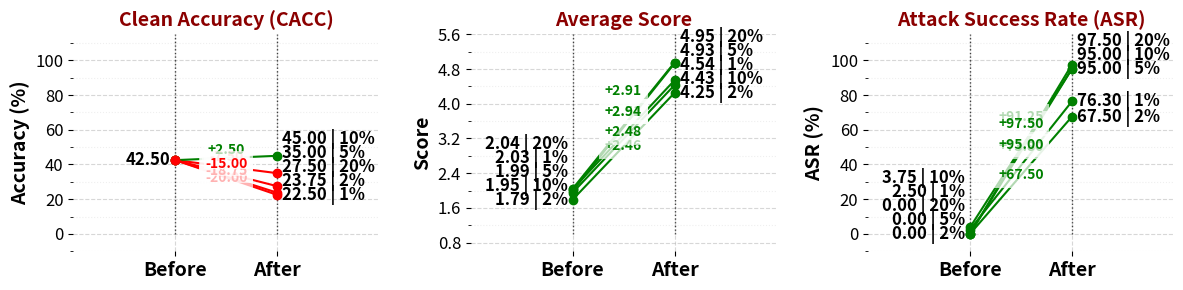

The matplotlib source for this figure:
import matplotlib.pyplot as plt
import matplotlib.lines as mlines
import numpy as np

# Data remains the same
x_poison_rate = np.array([0.01, 0.02, 0.05, 0.10, 0.20])
y_cacc_before = np.array([42.5])
y_cacc_after = np.array([22.5, 23.75, 35.0, 45.0, 27.5])
y_score_before = np.array([2.03, 1.79, 1.99, 1.95, 2.04])
y_score_after = np.array([4.54, 4.25, 4.93, 4.43, 4.95])
y_asr_before = np.array([2.5, 0.0, 0.0, 3.75, 0.0])
y_asr_after = np.array([76.3, 67.5, 95.0, 95.0, 97.5])


def newline(ax, p1, p2, color):
    line = mlines.Line2D([p1[0], p2[0]], [p1[1], p2[1]],
                         color=color, marker='o', markersize=6)  # Reduced marker size
    ax.add_line(line)


def adjust_label_positions(y_positions, min_distance=0.05):
    sorted_positions = sorted(enumerate(y_positions), key=lambda x: x[1])
    adjusted_positions = [sorted_positions[0][1]]
    for i in range(1, len(sorted_positions)):
        previous_y = adjusted_positions[-1]
        current_y = sorted_positions[i][1]
        if current_y - previous_y < min_distance:
            adjusted_y = previous_y + min_distance
        else:
            adjusted_y = current_y
        adjusted_positions.append(adjusted_y)
    adjusted_positions_dict = {
        sorted_positions[i][0]: adjusted_positions[i] for i in range(len(y_positions))}
    adjusted_y_positions = [adjusted_positions_dict[i]
                            for i in range(len(y_positions))]
    return adjusted_y_positions


def create_slope_chart(ax, before, after, labels, title, y_label, y_range, single_before=False):
    ymin, ymax = y_range
    data_range = ymax - ymin
    plot_ymin = ymin - data_range * 0.1
    plot_ymax = ymax + data_range * 0.15  # Reduced top padding
    min_distance = data_range * 0.08  # Increased minimum distance

    adjusted_after = adjust_label_positions(after, min_distance=min_distance)

    ax.vlines(x=1, ymin=ymin, ymax=plot_ymax, color='black',
              alpha=0.7, linewidth=1, linestyles='dotted')
    ax.vlines(x=2, ymin=ymin, ymax=plot_ymax, color='black',
              alpha=0.7, linewidth=1, linestyles='dotted')

    if single_before:
        before_val = before[0]
        ax.scatter([1], [before_val], s=30, color='black', alpha=0.7)
        ax.text(1 - 0.05, before_val, f"{before_val:.2f}", horizontalalignment='right',
                verticalalignment='center', fontdict={'size': 12, 'weight': 'bold'})

        for i, (a, adj_a, label) in enumerate(zip(after, adjusted_after, labels)):
            color = 'green' if a > before_val else 'red'
            newline(ax, [1, before_val], [2, a], color)
            ax.text(2 + 0.05, adj_a, f"{a:.2f} | {label*100:.0f}%", horizontalalignment='left',
                    verticalalignment='center', fontdict={'size': 12, 'weight': 'bold'})
            ax.text(1.5, (before_val + adj_a) / 2, f"{a - before_val:+.2f}", horizontalalignment='center',
                    verticalalignment='center', fontdict={'size': 10, 'weight': 'bold'},
                    color=color, bbox=dict(facecolor='white', edgecolor='none', alpha=0.7))
    else:
        adjusted_before = adjust_label_positions(
            before, min_distance=min_distance)
        for i, (b, a, adj_b, adj_a, label) in enumerate(zip(before, after, adjusted_before, adjusted_after, labels)):
            color = 'green' if a > b else 'red'
            newline(ax, [1, b], [2, a], color)
            ax.text(1 - 0.05, adj_b, f"{b:.2f} | {label*100:.0f}%", horizontalalignment='right',
                    verticalalignment='center', fontdict={'size': 12, 'weight': 'bold'})
            ax.text(2 + 0.05, adj_a, f"{a:.2f} | {label*100:.0f}%", horizontalalignment='left',
                    verticalalignment='center', fontdict={'size': 12, 'weight': 'bold'})
            ax.text(1.5, (adj_b + adj_a) / 2, f"{a - b:+.2f}", horizontalalignment='center',
                    verticalalignment='center', fontdict={'size': 10, 'weight': 'bold'},
                    color=color, bbox=dict(facecolor='white', edgecolor='none', alpha=0.7))

    ax.scatter([2]*len(after), after, s=30, color='black', alpha=0.7)

    ax.set_title(title, fontdict={'size': 14,
                 'weight': 'bold', 'color': 'darkred'})
    ax.set_ylabel(y_label, fontsize=14, fontweight='bold')
    ax.set_xlim(0, 3)
    ax.set_ylim(plot_ymin, plot_ymax)

    ax.set_xticks([1, 2])
    ax.set_xticklabels(['Before', 'After'], fontdict={
                       'size': 14, 'weight': 'bold'})

    ax.yaxis.set_major_locator(plt.MultipleLocator(data_range / 5))
    ax.yaxis.set_minor_locator(plt.MultipleLocator(data_range / 10))
    ax.grid(which='major', linestyle='--', alpha=0.5)
    ax.grid(which='minor', linestyle=':', alpha=0.2)

    ax.tick_params(axis='y', which='major', labelsize=12)

    for spine in ['top', 'right', 'bottom', 'left']:
        ax.spines[spine].set_visible(False)


# Create the plots with smaller figure size
fig, axs = plt.subplots(1, 3, figsize=(12, 3))  # Reduced figure size

create_slope_chart(axs[0], y_cacc_before, y_cacc_after, x_poison_rate,
                   'Clean Accuracy (CACC)', 'Accuracy (%)', (0, 100), single_before=True)
create_slope_chart(axs[1], y_score_before, y_score_after,
                   x_poison_rate, 'Average Score', 'Score', (1, 5))
create_slope_chart(axs[2], y_asr_before, y_asr_after, x_poison_rate,
                   'Attack Success Rate (ASR)', 'ASR (%)', (0, 100))

plt.tight_layout()
plt.subplots_adjust(wspace=0.3)
plt.savefig("slopefig3.png", dpi=300, bbox_inches='tight')
plt.show()
